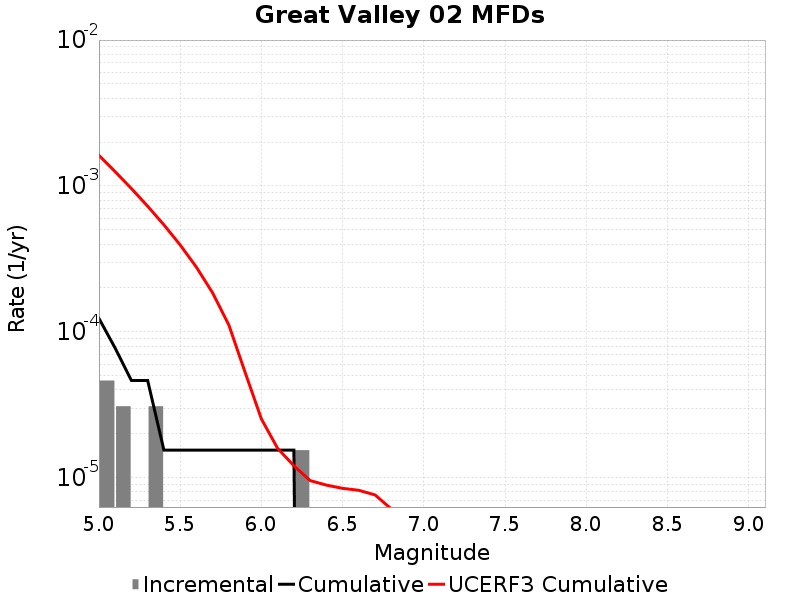

Values plotted in this chart, from the file beside it:
Magnitude, Incremental Rate, Cumulative Rate, UCERF3 Cumulative Rate
5.05, 4.64391E-5, 1.238376E-4, 0.001623
5.15, 3.09594E-5, 7.73985E-5, 0.001253
5.25, 0.0, 4.64391E-5, 9.599375E-4
5.35, 3.09594E-5, 4.64391E-5, 7.268528E-4
5.45, 0.0, 1.54797E-5, 5.41707E-4
5.55, 0.0, 1.54797E-5, 3.9464046E-4
5.65, 0.0, 1.54797E-5, 2.7782135E-4
5.75, 0.0, 1.54797E-5, 1.8502865E-4
5.85, 0.0, 1.54797E-5, 1.1132078E-4
5.95, 0.0, 1.54797E-5, 5.277254E-5
6.05, 0.0, 1.54797E-5, 2.5345184E-5
6.15, 0.0, 1.54797E-5, 1.5925716E-5
6.25, 1.54797E-5, 1.54797E-5, 1.2113868E-5
6.35, 0.0, 0.0, 9.582463E-6
6.45, 0.0, 0.0, 8.923063E-6
6.55, 0.0, 0.0, 8.477578E-6
6.65, 0.0, 0.0, 8.218794E-6
6.75, 0.0, 0.0, 7.639998E-6
6.85, 0.0, 0.0, 6.122295E-6
6.95, 0.0, 0.0, 4.550081E-6
7.05, 0.0, 0.0, 3.4734003E-6
7.15, 0.0, 0.0, 2.7340454E-6
7.25, 0.0, 0.0, 1.8795237E-6
7.35, 0.0, 0.0, 1.1064361E-6
7.45, 0.0, 0.0, 2.7385022E-7
7.55, 0.0, 0.0, 0.0
7.65, 0.0, 0.0, 0.0
7.75, 0.0, 0.0, 0.0
7.85, 0.0, 0.0, 0.0
7.95, 0.0, 0.0, 0.0
8.05, 0.0, 0.0, 0.0
8.15, 0.0, 0.0, 0.0
8.25, 0.0, 0.0, 0.0
8.35, 0.0, 0.0, 0.0
8.45, 0.0, 0.0, 0.0
8.55, 0.0, 0.0, 0.0
8.65, 0.0, 0.0, 0.0
8.75, 0.0, 0.0, 0.0
8.85, 0.0, 0.0, 0.0
8.95, 0.0, 0.0, 0.0
9.05, 0.0, 0.0, 0.0
